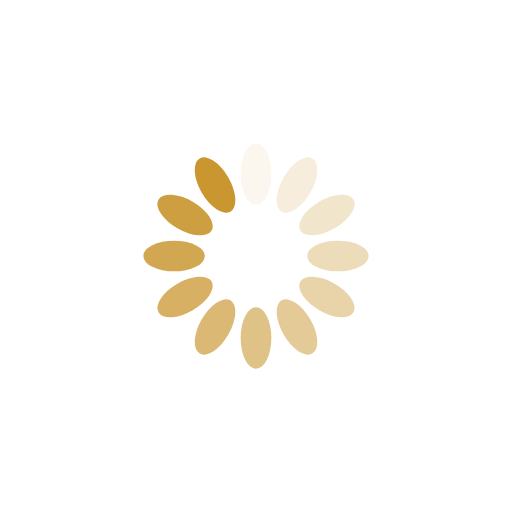
t = 0.00 s
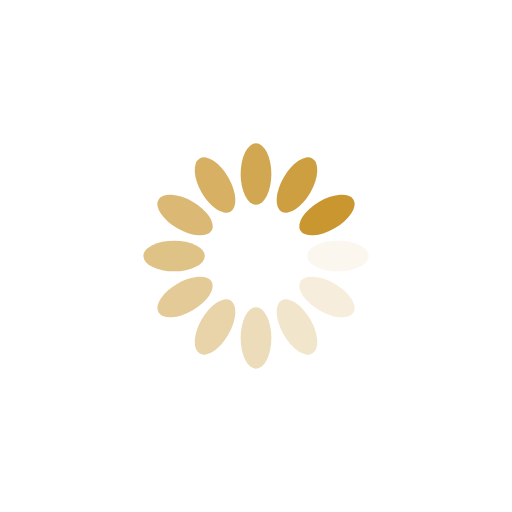
t = 0.25 s
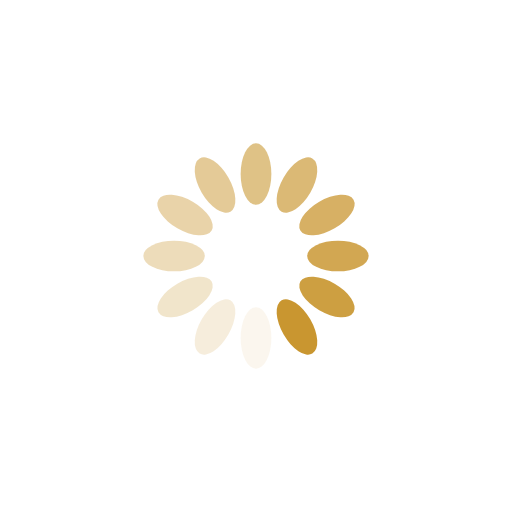
t = 0.50 s
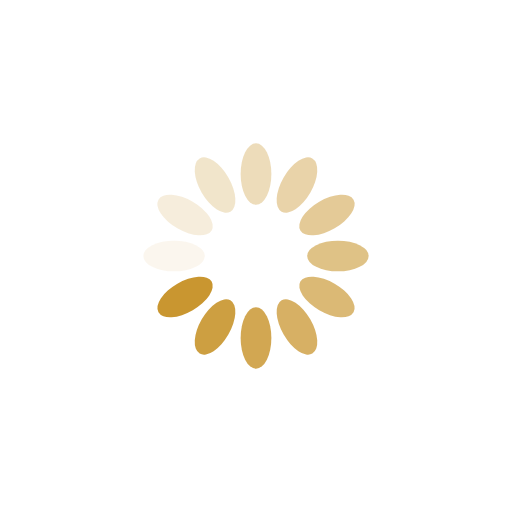
t = 0.75 s

The animated SVG that drew these frames (rendered in a browser with its animation timeline set to each time). Animation: 12 SMIL elements (animate=12); one cycle of 1.00 s, repeats indefinitely.

<svg xmlns="http://www.w3.org/2000/svg" viewBox="0 0 100 100" preserveAspectRatio="xMidYMid" width="391" height="391" style="shape-rendering: auto; display: block; background: rgba(255, 255, 255, 0);" xmlns:xlink="http://www.w3.org/1999/xlink"><g><g transform="rotate(0 50 50)">
  <rect fill="#c99630" height="12" width="6" ry="6" rx="3" y="28" x="47">
    <animate repeatCount="indefinite" begin="-0.9166666666666666s" dur="1s" keyTimes="0;1" values="1;0" attributeName="opacity"></animate>
  </rect>
</g><g transform="rotate(30 50 50)">
  <rect fill="#c99630" height="12" width="6" ry="6" rx="3" y="28" x="47">
    <animate repeatCount="indefinite" begin="-0.8333333333333334s" dur="1s" keyTimes="0;1" values="1;0" attributeName="opacity"></animate>
  </rect>
</g><g transform="rotate(60 50 50)">
  <rect fill="#c99630" height="12" width="6" ry="6" rx="3" y="28" x="47">
    <animate repeatCount="indefinite" begin="-0.75s" dur="1s" keyTimes="0;1" values="1;0" attributeName="opacity"></animate>
  </rect>
</g><g transform="rotate(90 50 50)">
  <rect fill="#c99630" height="12" width="6" ry="6" rx="3" y="28" x="47">
    <animate repeatCount="indefinite" begin="-0.6666666666666666s" dur="1s" keyTimes="0;1" values="1;0" attributeName="opacity"></animate>
  </rect>
</g><g transform="rotate(120 50 50)">
  <rect fill="#c99630" height="12" width="6" ry="6" rx="3" y="28" x="47">
    <animate repeatCount="indefinite" begin="-0.5833333333333334s" dur="1s" keyTimes="0;1" values="1;0" attributeName="opacity"></animate>
  </rect>
</g><g transform="rotate(150 50 50)">
  <rect fill="#c99630" height="12" width="6" ry="6" rx="3" y="28" x="47">
    <animate repeatCount="indefinite" begin="-0.5s" dur="1s" keyTimes="0;1" values="1;0" attributeName="opacity"></animate>
  </rect>
</g><g transform="rotate(180 50 50)">
  <rect fill="#c99630" height="12" width="6" ry="6" rx="3" y="28" x="47">
    <animate repeatCount="indefinite" begin="-0.4166666666666667s" dur="1s" keyTimes="0;1" values="1;0" attributeName="opacity"></animate>
  </rect>
</g><g transform="rotate(210 50 50)">
  <rect fill="#c99630" height="12" width="6" ry="6" rx="3" y="28" x="47">
    <animate repeatCount="indefinite" begin="-0.3333333333333333s" dur="1s" keyTimes="0;1" values="1;0" attributeName="opacity"></animate>
  </rect>
</g><g transform="rotate(240 50 50)">
  <rect fill="#c99630" height="12" width="6" ry="6" rx="3" y="28" x="47">
    <animate repeatCount="indefinite" begin="-0.25s" dur="1s" keyTimes="0;1" values="1;0" attributeName="opacity"></animate>
  </rect>
</g><g transform="rotate(270 50 50)">
  <rect fill="#c99630" height="12" width="6" ry="6" rx="3" y="28" x="47">
    <animate repeatCount="indefinite" begin="-0.16666666666666666s" dur="1s" keyTimes="0;1" values="1;0" attributeName="opacity"></animate>
  </rect>
</g><g transform="rotate(300 50 50)">
  <rect fill="#c99630" height="12" width="6" ry="6" rx="3" y="28" x="47">
    <animate repeatCount="indefinite" begin="-0.08333333333333333s" dur="1s" keyTimes="0;1" values="1;0" attributeName="opacity"></animate>
  </rect>
</g><g transform="rotate(330 50 50)">
  <rect fill="#c99630" height="12" width="6" ry="6" rx="3" y="28" x="47">
    <animate repeatCount="indefinite" begin="0s" dur="1s" keyTimes="0;1" values="1;0" attributeName="opacity"></animate>
  </rect>
</g><g></g></g><!-- [ldio] generated by https://loading.io --></svg>